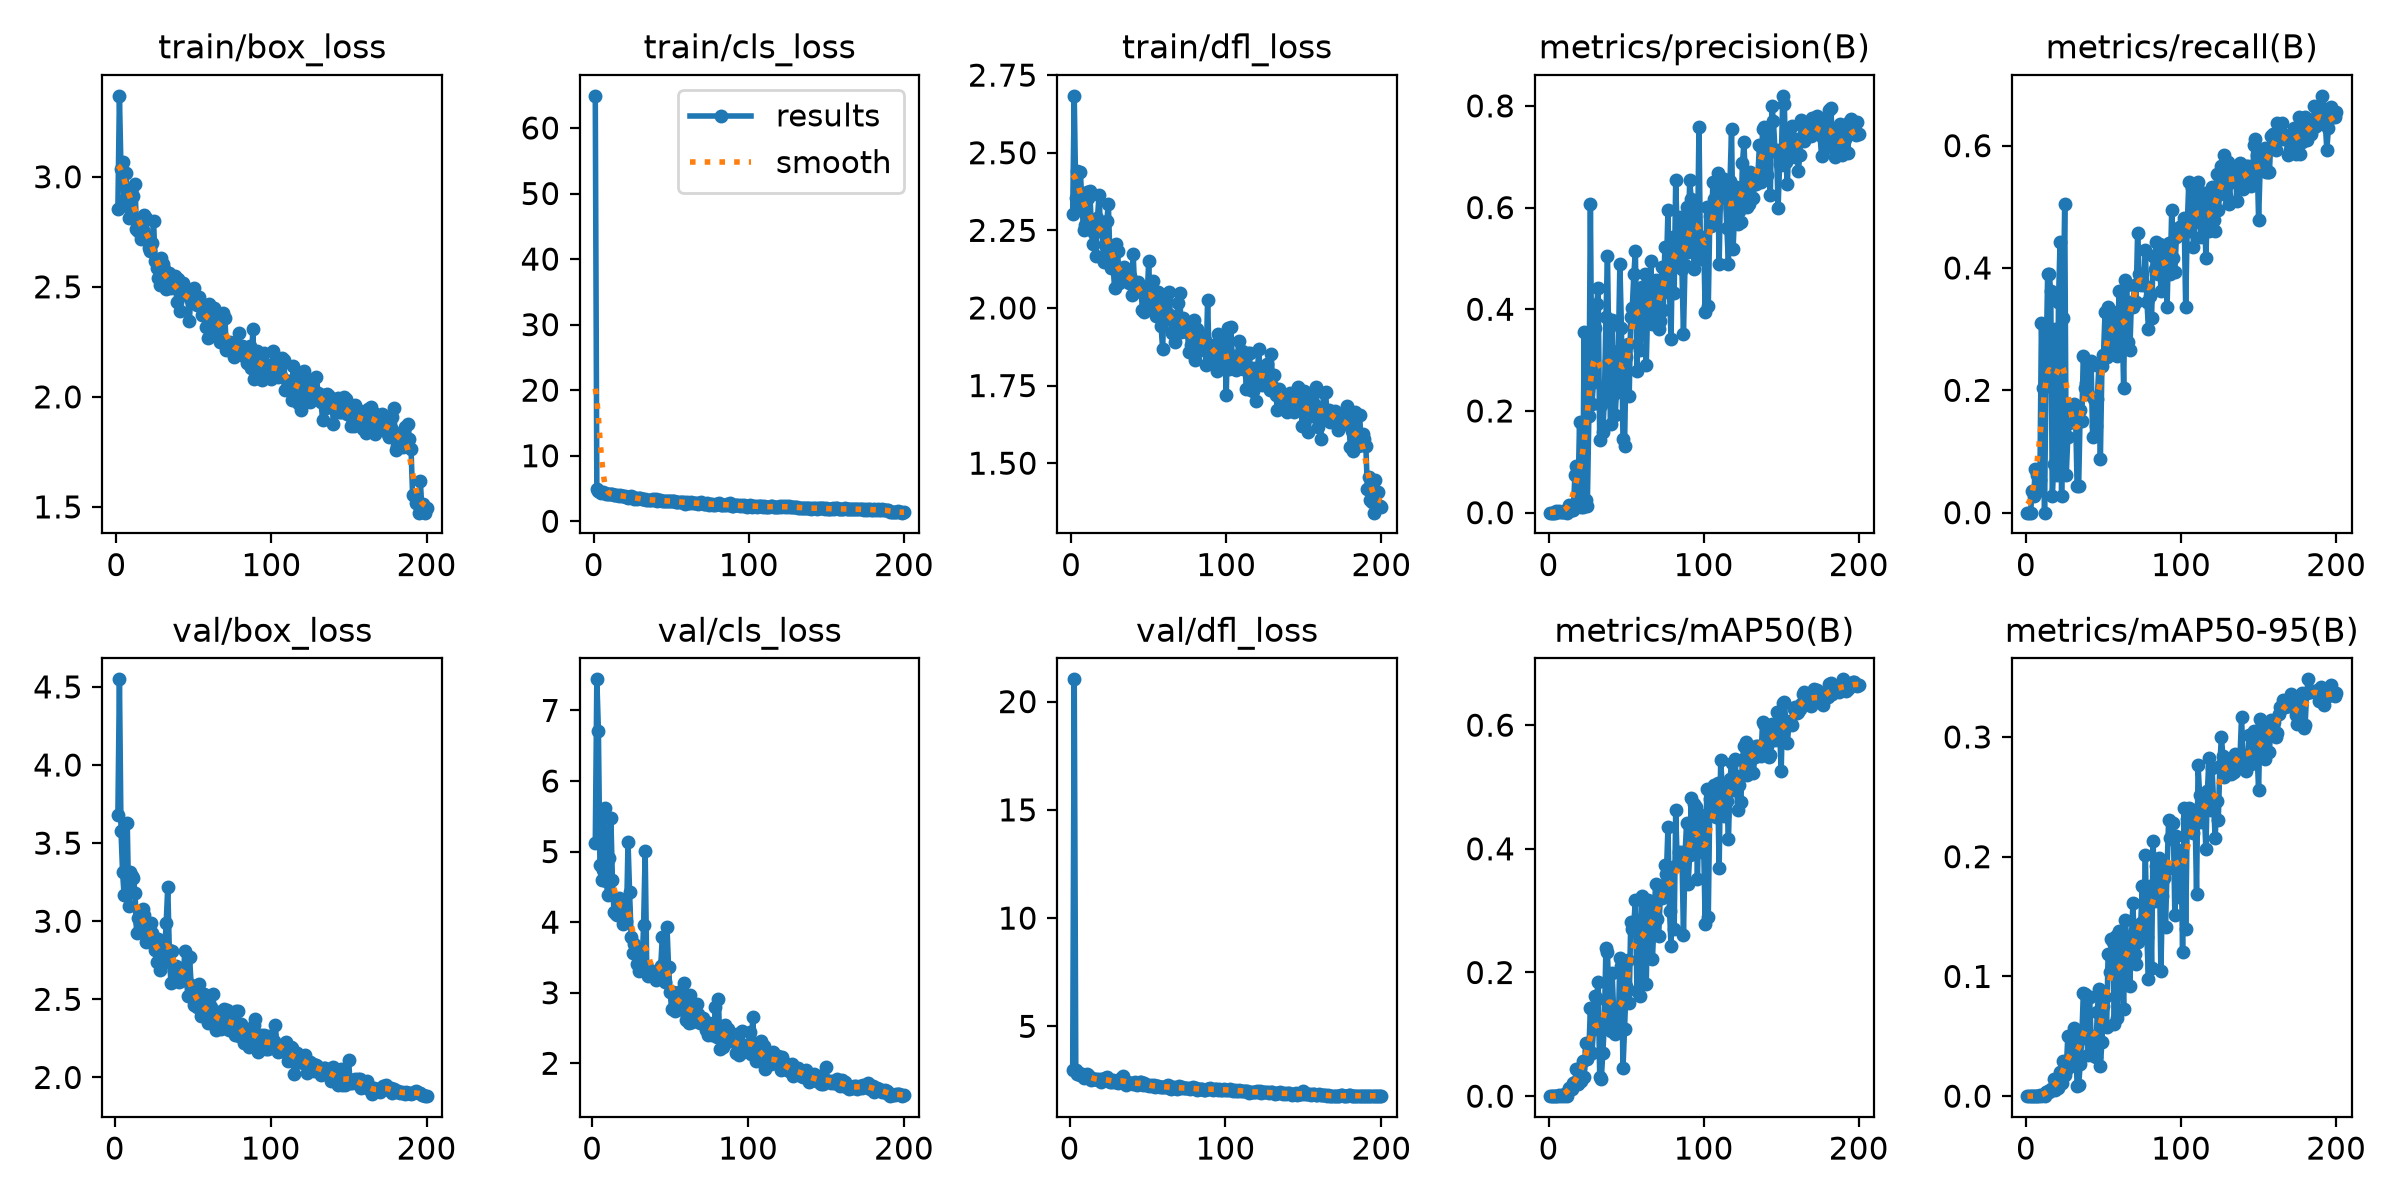

Data behind this chart, as committed beside it:
epoch, time, train/box_loss, train/cls_loss, train/dfl_loss, metrics/precision(B), metrics/recall(B), metrics/mAP50(B), metrics/mAP50-95(B), val/box_loss, val/cls_loss, val/dfl_loss, lr/pg0, lr/pg1, lr/pg2
1, 53.74, 2.855, 64.9, 2.303, 0, 0, 0, 0, nan, nan, nan, 0.0006642, 0.0006642, 0.0006642
2, 96.76, 3.368, 4.97, 2.683, 0, 0, 0, 0, 3.678, 5.117, 2.974, 0.001324, 0.001324, 0.001324
3, 139.1, 3.034, 4.576, 2.354, 0, 0, 0, 0, 4.548, 7.44, 21.03, 0.001978, 0.001978, 0.001978
4, 181.4, 3.069, 4.491, 2.442, 0.00019, 0.0354, 1e-05, 0, 3.579, 6.714, 2.982, 0.00197, 0.00197, 0.00197
5, 223.3, 2.896, 4.336, 2.329, 0.0032, 0.02655, 0.00011, 2e-05, 3.315, 4.803, 2.786, 0.00196, 0.00196, 0.00196
6, 265.8, 3.016, 4.413, 2.437, 0.00216, 0.0708, 0.0002, 5e-05, 3.168, 4.594, 2.823, 0.00195, 0.00195, 0.00195
7, 308.1, 2.936, 4.286, 2.331, 0.00401, 0.06195, 0.00264, 0.00054, 3.169, 4.737, 2.733, 0.001941, 0.001941, 0.001941
8, 350.2, 2.81, 4.104, 2.25, 0.00203, 0.0354, 0.00025, 4e-05, 3.628, 5.622, 2.784, 0.001931, 0.001931, 0.001931
9, 392.1, 2.854, 4.142, 2.266, 0.00214, 0.0531, 0.00222, 0.00067, 3.097, 4.587, 2.607, 0.001921, 0.001921, 0.001921
10, 434.4, 2.95, 4.211, 2.373, 0.00162, 0.3097, 0.00103, 0.00017, 3.314, 4.388, 2.771, 0.001911, 0.001911, 0.001911
11, 476.5, 2.915, 4.229, 2.355, 0.006, 0.2035, 0.00447, 0.00092, 3.289, 4.911, 2.797, 0.001901, 0.001901, 0.001901
12, 519.1, 2.968, 4.218, 2.375, 0, 0, 0, 0, 3.273, 5.472, 2.772, 0.001891, 0.001891, 0.001891
13, 561.1, 2.764, 3.979, 2.269, 0.01478, 0.2389, 0.01377, 0.00338, 3.182, 4.597, 2.661, 0.001881, 0.001881, 0.001881
14, 603.6, 2.756, 3.979, 2.205, 0.01266, 0.3894, 0.01276, 0.00468, 2.924, 4.149, 2.515, 0.001871, 0.001871, 0.001871
15, 646, 2.758, 3.948, 2.24, 0.00503, 0.3894, 0.01148, 0.00314, 3.018, 4.112, 2.559, 0.001861, 0.001861, 0.001861
16, 688, 2.715, 3.926, 2.167, 0.00585, 0.3628, 0.02168, 0.00568, 2.989, 4.108, 2.569, 0.001852, 0.001852, 0.001852
17, 730.4, 2.757, 3.989, 2.291, 0.07312, 0.02655, 0.02346, 0.00627, 3.018, 4.338, 2.565, 0.001842, 0.001842, 0.001842
18, 773.2, 2.825, 3.888, 2.363, 0.09136, 0.07965, 0.04346, 0.01449, 3.075, 4.274, 2.523, 0.001832, 0.001832, 0.001832
19, 815.9, 2.814, 3.837, 2.249, 0.02911, 0.3009, 0.01939, 0.00526, 3.041, 4.172, 2.572, 0.001822, 0.001822, 0.001822
20, 858, 2.723, 3.861, 2.274, 0.1792, 0.06195, 0.04562, 0.0121, 2.867, 3.977, 2.434, 0.001812, 0.001812, 0.001812
21, 900, 2.677, 3.659, 2.147, 0.01023, 0.3451, 0.02472, 0.00696, 2.982, 4.2, 2.565, 0.001802, 0.001802, 0.001802
22, 941.9, 2.663, 3.585, 2.204, 0.01205, 0.4425, 0.05627, 0.01979, 2.919, 4.019, 2.557, 0.001792, 0.001792, 0.001792
23, 984.1, 2.701, 3.708, 2.281, 0.3557, 0.02655, 0.03041, 0.0106, 2.986, 5.138, 2.631, 0.001782, 0.001782, 0.001782
24, 1026, 2.8, 3.871, 2.334, 0.02462, 0.3186, 0.08553, 0.02956, 2.926, 4.434, 2.636, 0.001772, 0.001772, 0.001772
25, 1069, 2.619, 3.677, 2.167, 0.01253, 0.5044, 0.05948, 0.01805, 2.868, 3.783, 2.464, 0.001762, 0.001762, 0.001762
26, 1111, 2.584, 3.466, 2.128, 0.1897, 0.06195, 0.07327, 0.02213, 2.816, 3.557, 2.414, 0.001752, 0.001752, 0.001752
27, 1153, 2.539, 3.569, 2.142, 0.6072, 0.1239, 0.1431, 0.04987, 2.737, 3.697, 2.442, 0.001743, 0.001743, 0.001743
28, 1196, 2.507, 3.397, 2.064, 0.2133, 0.1464, 0.07033, 0.02422, 2.889, 3.569, 2.498, 0.001733, 0.001733, 0.001733
29, 1238, 2.63, 3.51, 2.205, 0.2579, 0.1504, 0.1082, 0.03388, 2.689, 3.404, 2.413, 0.001723, 0.001723, 0.001723
30, 1280, 2.603, 3.475, 2.182, 0.3634, 0.1681, 0.1626, 0.04905, 2.762, 3.308, 2.453, 0.001713, 0.001713, 0.001713
31, 1322, 2.582, 3.354, 2.082, 0.4096, 0.177, 0.1573, 0.05656, 2.734, 3.476, 2.388, 0.001703, 0.001703, 0.001703
32, 1365, 2.489, 3.343, 2.093, 0.4412, 0.1593, 0.1853, 0.05094, 2.813, 3.386, 2.443, 0.001693, 0.001693, 0.001693
33, 1407, 2.521, 3.348, 2.088, 0.1425, 0.04425, 0.03143, 0.0084, 2.989, 3.956, 2.594, 0.001683, 0.001683, 0.001683
34, 1449, 2.562, 3.284, 2.132, 0.2117, 0.04425, 0.02779, 0.00941, 3.221, 5.006, 2.717, 0.001673, 0.001673, 0.001673
35, 1491, 2.496, 3.218, 2.115, 0.1581, 0.1681, 0.06947, 0.02653, 2.814, 3.361, 2.45, 0.001663, 0.001663, 0.001663
36, 1533, 2.516, 3.194, 2.114, 0.223, 0.1499, 0.1182, 0.04819, 2.605, 3.239, 2.305, 0.001654, 0.001654, 0.001654
37, 1575, 2.539, 3.209, 2.082, 0.384, 0.2566, 0.2396, 0.08603, 2.809, 3.261, 2.444, 0.001644, 0.001644, 0.001644
38, 1618, 2.547, 3.384, 2.104, 0.5045, 0.2035, 0.2326, 0.08549, 2.682, 3.262, 2.388, 0.001634, 0.001634, 0.001634
39, 1660, 2.429, 3.265, 2.042, 0.2978, 0.2124, 0.1497, 0.05299, 2.713, 3.261, 2.387, 0.001624, 0.001624, 0.001624
40, 1702, 2.538, 3.346, 2.175, 0.1738, 0.1947, 0.1061, 0.03406, 2.677, 3.22, 2.362, 0.001614, 0.001614, 0.001614
41, 1744, 2.39, 3.145, 2.053, 0.3784, 0.2389, 0.1984, 0.08278, 2.61, 3.179, 2.319, 0.001604, 0.001604, 0.001604
42, 1786, 2.471, 3.255, 2.065, 0.2336, 0.2478, 0.1373, 0.05065, 2.695, 3.317, 2.417, 0.001594, 0.001594, 0.001594
43, 1829, 2.519, 3.211, 2.084, 0.1914, 0.1239, 0.1013, 0.04012, 2.684, 3.25, 2.306, 0.001584, 0.001584, 0.001584
44, 1871, 2.479, 3.139, 2.075, 0.2517, 0.1858, 0.12, 0.03337, 2.671, 3.383, 2.387, 0.001574, 0.001574, 0.001574
45, 1913, 2.481, 3.136, 2.062, 0.3175, 0.1416, 0.1137, 0.03286, 2.808, 3.791, 2.44, 0.001564, 0.001564, 0.001564
46, 1955, 2.457, 3.082, 1.993, 0.4896, 0.1858, 0.2231, 0.0701, 2.621, 3.416, 2.413, 0.001554, 0.001554, 0.001554
47, 1997, 2.345, 3.074, 1.987, 0.3637, 0.2389, 0.2104, 0.0896, 2.52, 3.153, 2.309, 0.001545, 0.001545, 0.001545
48, 2039, 2.442, 3.128, 2.031, 0.1442, 0.0885, 0.04556, 0.02542, 2.768, 3.935, 2.389, 0.001535, 0.001535, 0.001535
49, 2082, 2.456, 3.06, 2.033, 0.1308, 0.2389, 0.108, 0.0452, 2.594, 3.371, 2.274, 0.001525, 0.001525, 0.001525
50, 2124, 2.495, 3.059, 2.15, 0.3059, 0.2574, 0.1779, 0.0754, 2.549, 3.004, 2.281, 0.001515, 0.001515, 0.001515
51, 2166, 2.445, 3.081, 2.004, 0.3314, 0.3274, 0.2201, 0.08249, 2.465, 2.768, 2.227, 0.001505, 0.001505, 0.001505
52, 2208, 2.419, 3.062, 2.053, 0.2289, 0.2548, 0.1506, 0.05759, 2.472, 3.012, 2.285, 0.001495, 0.001495, 0.001495
53, 2250, 2.453, 3.005, 2.086, 0.3856, 0.3363, 0.2809, 0.1188, 2.451, 2.74, 2.237, 0.001485, 0.001485, 0.001485
54, 2292, 2.413, 3.005, 1.987, 0.4033, 0.2832, 0.2711, 0.104, 2.595, 2.99, 2.301, 0.001475, 0.001475, 0.001475
55, 2334, 2.371, 2.97, 1.973, 0.4684, 0.3186, 0.2787, 0.1314, 2.396, 2.768, 2.198, 0.001465, 0.001465, 0.001465
56, 2377, 2.399, 2.996, 2.05, 0.5149, 0.3274, 0.3171, 0.129, 2.436, 2.824, 2.231, 0.001455, 0.001455, 0.001455
57, 2419, 2.409, 2.959, 2.034, 0.2787, 0.2655, 0.1701, 0.05993, 2.532, 3.029, 2.249, 0.001446, 0.001446, 0.001446
58, 2461, 2.319, 3.006, 1.941, 0.4046, 0.3186, 0.2753, 0.1338, 2.399, 2.76, 2.176, 0.001436, 0.001436, 0.001436
59, 2504, 2.268, 2.693, 1.867, 0.3207, 0.2566, 0.1626, 0.0652, 2.485, 3.137, 2.216, 0.001426, 0.001426, 0.001426
60, 2546, 2.422, 2.866, 2.034, 0.4435, 0.3628, 0.3245, 0.1383, 2.346, 2.611, 2.188, 0.001416, 0.001416, 0.001416
... 140 more rows
